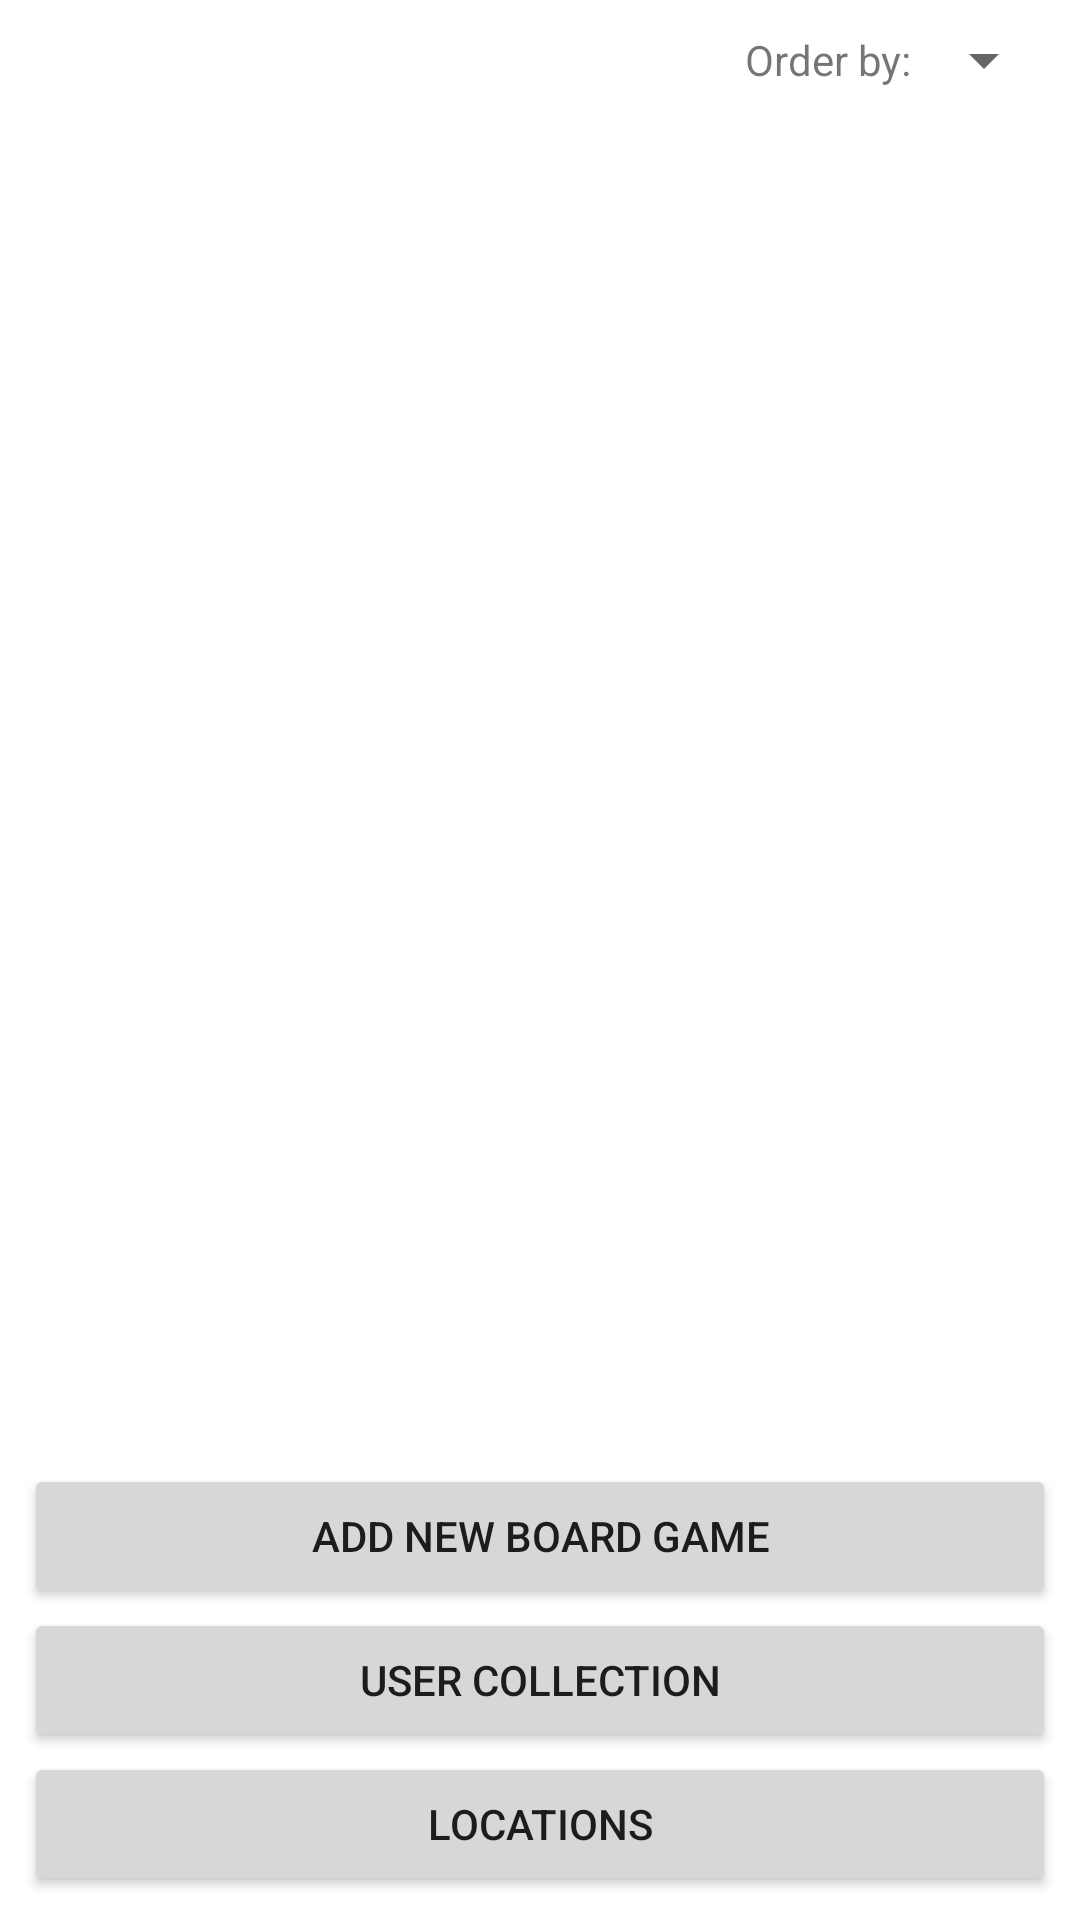

Android layout source for this screen:
<!-- AndroidManifest.xml: application theme Theme.BggApplication -->
<!-- res/layout/activity_main.xml -->
<?xml version="1.0" encoding="utf-8"?>
<androidx.constraintlayout.widget.ConstraintLayout xmlns:android="http://schemas.android.com/apk/res/android"
    xmlns:app="http://schemas.android.com/apk/res-auto"
    xmlns:tools="http://schemas.android.com/tools"
    android:layout_width="match_parent"
    android:layout_height="match_parent"
    android:padding="8dp"
    tools:context=".application.activities.MainActivity">

    <LinearLayout
        android:id="@+id/linearLayout"
        android:layout_width="match_parent"
        android:layout_height="wrap_content"
        android:gravity="center_vertical|end"
        app:layout_constraintEnd_toEndOf="parent"
        app:layout_constraintStart_toStartOf="parent"
        app:layout_constraintTop_toTopOf="parent">

        <TextView
            android:layout_width="wrap_content"
            android:layout_height="wrap_content"
            android:gravity="center_horizontal"
            android:text="@string/order_by" />

        <Spinner
            android:id="@+id/spinnerOrderBy"
            android:layout_width="wrap_content"
            android:layout_height="wrap_content"
            android:gravity="center_vertical"
            android:spinnerMode="dialog" />

    </LinearLayout>

    <ScrollView
        android:layout_width="match_parent"
        android:layout_height="0dp"
        app:layout_constraintBottom_toTopOf="@+id/buttonAdd"
        app:layout_constraintEnd_toEndOf="parent"
        app:layout_constraintStart_toStartOf="parent"
        app:layout_constraintTop_toBottomOf="@+id/linearLayout">

        <androidx.recyclerview.widget.RecyclerView
            android:id="@+id/recyclerView"
            android:layout_width="match_parent"
            android:layout_height="wrap_content" />
    </ScrollView>

    <Button
        android:id="@+id/buttonAdd"
        android:layout_width="0dp"
        android:layout_height="wrap_content"
        android:text="@string/add_board_game"
        app:layout_constraintBottom_toTopOf="@id/buttonUserCollection"
        app:layout_constraintEnd_toEndOf="parent"
        app:layout_constraintStart_toStartOf="parent" />

    <Button
        android:id="@+id/buttonUserCollection"
        android:layout_width="0dp"
        android:layout_height="wrap_content"
        android:text="@string/user_collection"
        app:layout_constraintBottom_toTopOf="@id/buttonLocations"
        app:layout_constraintEnd_toEndOf="parent"
        app:layout_constraintStart_toStartOf="parent" />

    <Button
        android:id="@+id/buttonLocations"
        android:layout_width="0dp"
        android:layout_height="wrap_content"
        android:text="@string/locations"
        app:layout_constraintBottom_toBottomOf="parent"
        app:layout_constraintEnd_toEndOf="parent"
        app:layout_constraintStart_toStartOf="parent" />
</androidx.constraintlayout.widget.ConstraintLayout>
<!-- resources referenced by this layout -->
<resources>
  <string name="add_board_game">Add new board game</string>
  <string name="locations">Locations</string>
  <string name="order_by">Order by:</string>
  <string name="user_collection">User collection</string>
  <style name="Theme.BggApplication" parent="Theme.MaterialComponents.DayNight.DarkActionBar">
          
          <item name="colorPrimary">@color/purple_500</item>
          <item name="colorPrimaryVariant">@color/purple_700</item>
          <item name="colorOnPrimary">@color/white</item>
          
          <item name="colorSecondary">@color/teal_200</item>
          <item name="colorSecondaryVariant">@color/teal_700</item>
          <item name="colorOnSecondary">@color/black</item>
          
          <item name="android:statusBarColor" tools:targetApi="l">?attr/colorPrimaryVariant</item>
          
      </style>
  <!-- not gathered from this repository: default colours our renderer supplied (Android Studio template values) -->
  <color name="purple_500">#FF6200EE</color>
  <color name="purple_700">#FF3700B3</color>
  <color name="teal_200">#FF03DAC5</color>
  <color name="teal_700">#FF018786</color>
  <color name="black">#FF000000</color>
  <color name="white">#FFFFFFFF</color>
</resources>
